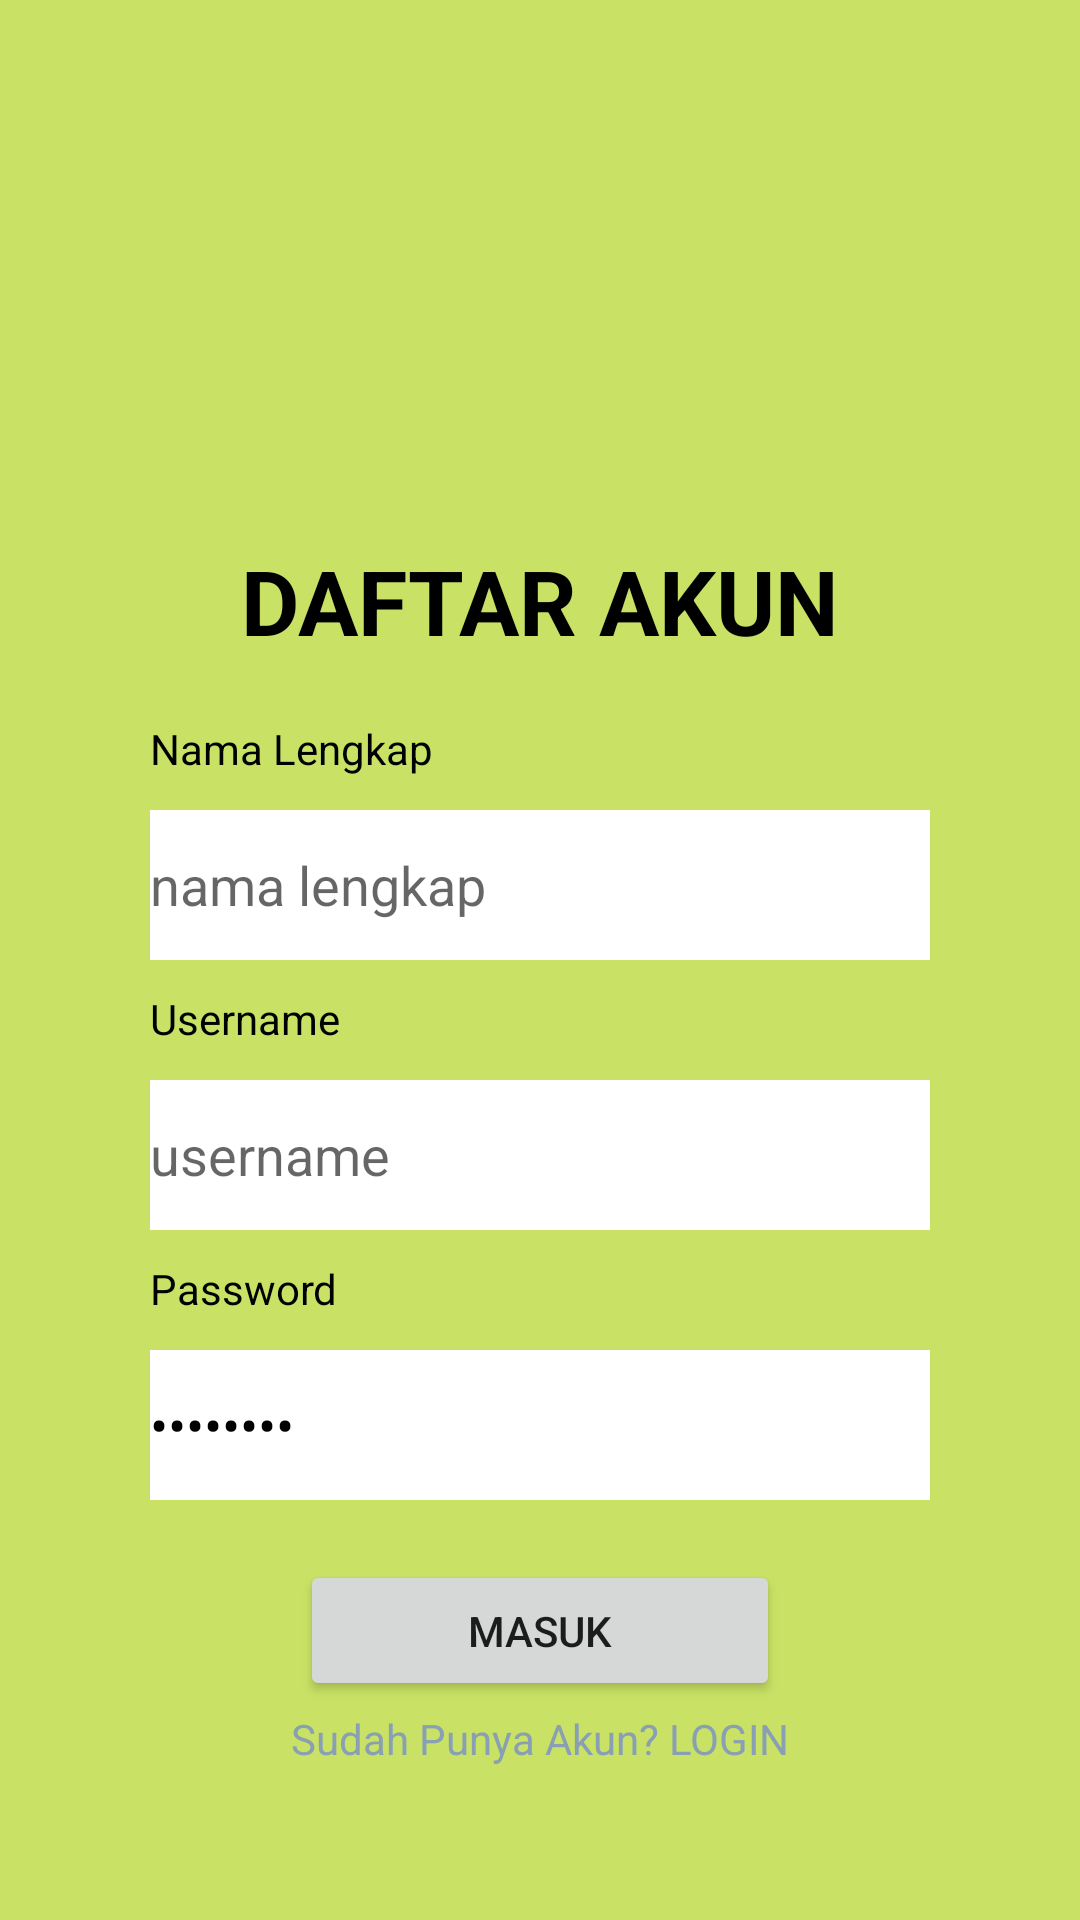

Write the Android layout XML for this screen, with the resource values it uses.
<!-- AndroidManifest.xml: application theme Theme.Mristore -->
<!-- res/layout/activity_register.xml -->
<?xml version="1.0" encoding="utf-8"?>
<RelativeLayout xmlns:android="http://schemas.android.com/apk/res/android"
    xmlns:app="http://schemas.android.com/apk/res-auto"
    xmlns:tools="http://schemas.android.com/tools"
    android:layout_width="match_parent"
    android:layout_height="match_parent"
    android:orientation="vertical"
    android:background="@color/ijomuda"
    tools:context=".register">

    <ImageView
        android:layout_width="50dp"
        android:layout_height="50dp"
        android:layout_marginLeft="10dp"
        android:src="@drawable/back" />

    <ImageView
        android:layout_width="150dp"
        android:layout_height="120dp"
        android:layout_gravity="center"
        android:layout_marginTop="50dp"
        android:layout_marginLeft="120dp"
        android:src="@drawable/person" />

    <TextView
        android:layout_width="match_parent"
        android:layout_height="51dp"
        android:layout_marginHorizontal="50dp"
        android:layout_marginTop="180dp"
        android:text="DAFTAR AKUN"
        android:textAlignment="center"
        android:textColor="@color/black"
        android:textSize="30dp"
        android:textStyle="bold" />

    <TextView
        android:layout_width="match_parent"
        android:layout_height="28dp"
        android:layout_marginTop="240dp"
        android:layout_marginHorizontal="50dp"
        android:text="Nama Lengkap"
        android:textColor="@color/black" />

    <EditText
        android:layout_width="match_parent"
        android:background="@color/white"
        android:layout_marginHorizontal="50dp"
        android:layout_marginTop="270dp"
        android:layout_height="50dp"
        android:textColor="@color/black"
        android:hint="nama lengkap" />

    <TextView
        android:layout_width="match_parent"
        android:layout_height="28dp"
        android:layout_marginTop="330dp"
        android:layout_marginHorizontal="50dp"
        android:text="Username"
        android:textColor="@color/black" />

    <EditText
        android:layout_width="match_parent"
        android:background="@color/white"
        android:layout_marginHorizontal="50dp"
        android:layout_marginTop="360dp"
        android:layout_height="50dp"
        android:textColor="@color/black"
        android:hint="username" />

    <TextView
        android:layout_width="match_parent"
        android:layout_height="28dp"
        android:layout_marginHorizontal="50dp"
        android:layout_marginTop="420dp"
        android:text="Password"
        android:textColor="@color/black" />

    <EditText
        android:id="@+id/xnis"
        android:layout_width="match_parent"
        android:layout_marginHorizontal="50dp"
        android:background="@color/white"
        android:layout_marginTop="450dp"
        android:layout_height="50dp"
        android:textColor="@color/black"
        android:text="password"
        android:inputType="textPassword"/>

    <Button
        android:layout_width="match_parent"
        android:layout_marginHorizontal="100dp"
        android:layout_marginTop="520dp"
        android:layout_height="47dp"
        android:layout_gravity="center"
        android:text="MASUK" />

    <TextView
        android:layout_width="match_parent"
        android:layout_height="28dp"
        android:layout_marginHorizontal="50dp"
        android:layout_marginTop="570dp"
        android:text="Sudah Punya Akun? LOGIN"
        android:onClick="clickLogin"
        android:textAlignment="center"
        android:textColor="#889FB4" />

</RelativeLayout>
<!-- resources referenced by this layout -->
<resources>
  <color name="black">#FF000000</color>
  <color name="ijomuda">#c9e265</color>
  <color name="white">#FFFFFFFF</color>
  <style name="Theme.Mristore" parent="Theme.MaterialComponents.DayNight.NoActionBar">
          
          <item name="colorPrimary">@color/purple_500</item>
          <item name="colorPrimaryVariant">@color/purple_700</item>
          <item name="colorOnPrimary">@color/white</item>
          
          <item name="colorSecondary">@color/teal_200</item>
          <item name="colorSecondaryVariant">@color/teal_700</item>
          <item name="colorOnSecondary">@color/black</item>
          
          <item name="android:statusBarColor" tools:targetApi="l">?attr/colorPrimaryVariant</item>
          
      </style>
  <color name="purple_500">#FF6200EE</color>
  <color name="purple_700">#FF3700B3</color>
  <color name="teal_200">#FF03DAC5</color>
  <color name="teal_700">#FF018786</color>
</resources>
